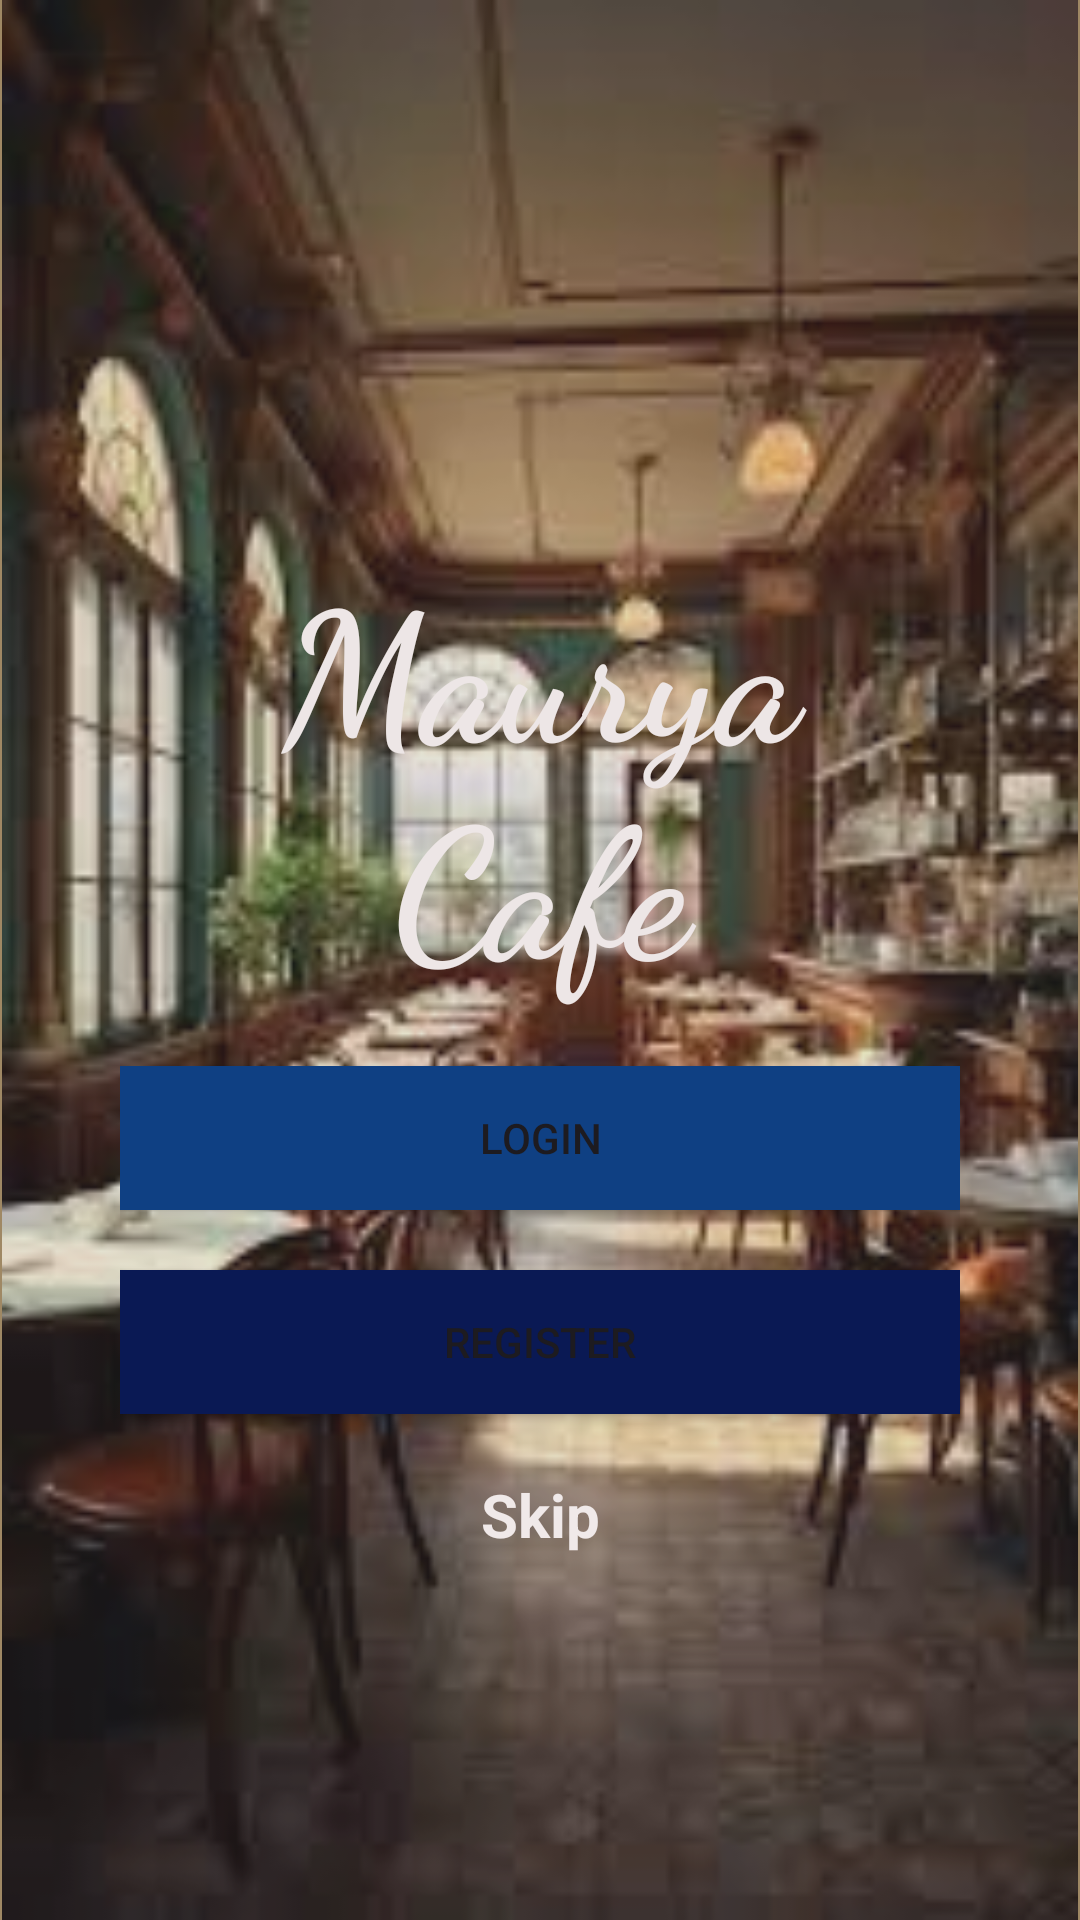

Here is an Android app screen rendered from its layout file. Give the layout XML and the strings, colors and styles it references.
<!-- AndroidManifest.xml: application theme Theme.MauryaFood -->
<!-- res/layout/activity_main.xml -->
<?xml version="1.0" encoding="utf-8"?>
<RelativeLayout xmlns:android="http://schemas.android.com/apk/res/android"
    xmlns:app="http://schemas.android.com/apk/res-auto"
    xmlns:tools="http://schemas.android.com/tools"
    android:id="@+id/RelativeLayout"
    android:layout_width="match_parent"
    android:layout_height="match_parent"
    android:background="@color/white"
    android:backgroundTintMode="multiply"
    tools:context=".MainActivity">

    <ImageView
        android:id="@+id/imageView"
        android:layout_width="match_parent"
        android:layout_height="match_parent"
        android:background="#AB815715"
        app:srcCompat="@drawable/backimage" />

    <LinearLayout
        android:layout_width="match_parent"
        android:layout_height="match_parent"
        android:background="#33737070"
        android:orientation="vertical">

        <LinearLayout
            android:layout_width="match_parent"
            android:layout_height="match_parent"
            android:layout_marginStart="40dp"
            android:layout_marginTop="60dp"
            android:layout_marginEnd="40dp"
            android:layout_marginRight="40dp"
            android:layout_marginBottom="30dp"
            android:orientation="vertical">

            <ImageView
                android:id="@+id/imageView3"
                android:layout_width="match_parent"
                android:layout_height="100dp"
                android:layout_marginBottom="20dp"
                app:tint="#F6EEEE"
                app:srcCompat="@drawable/fl" />

            <TextView
                android:id="@+id/textView2"
                android:layout_width="match_parent"
                android:layout_height="wrap_content"
                android:layout_marginBottom="20dp"
                android:fontFamily="cursive"
                android:gravity="center"
                android:text="Maurya Cafe"
                android:textColor="#EDE6E6"
                android:textSize="60sp"
                android:textStyle="bold" />

            <Button
                android:id="@+id/login"
                android:layout_width="match_parent"
                android:layout_height="wrap_content"
                android:layout_marginBottom="20dp"
                android:background="#0F4083"
                android:text="LOGIN"
                android:textColorLink="#EBE2E2" />

            <Button
                android:id="@+id/register"
                android:layout_width="match_parent"
                android:layout_height="wrap_content"
                android:layout_marginBottom="20dp"
                android:background="#0A1954"
                android:text="REGISTER" />

            <TextView
                android:id="@+id/skip"
                android:layout_width="match_parent"
                android:layout_height="wrap_content"
                android:gravity="center"
                android:text="Skip"
                android:textColor="#F0E9E9"
                android:textSize="20sp"
                android:textStyle="bold" />

        </LinearLayout>
    </LinearLayout>
</RelativeLayout>
<!-- resources referenced by this layout -->
<resources>
  <!-- drawable backimage: jpg bitmap (drawable, 9779 bytes) -->
  <style name="Theme.MauryaFood" parent="Base.Theme.MauryaFood" />
  <style name="Base.Theme.MauryaFood" parent="Theme.Material3.DayNight.NoActionBar">
          
          
      </style>
  <!-- not gathered from this repository: default colours our renderer supplied (Android Studio template values) -->
  <color name="white">#FFFFFFFF</color>
</resources>
